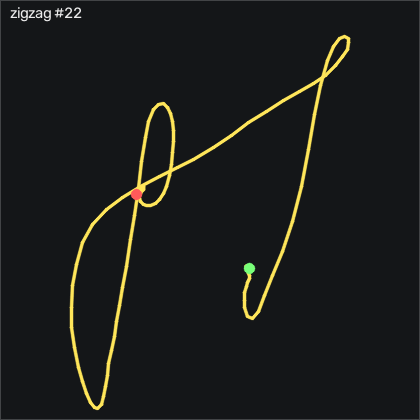

Data behind this chart, as committed beside it:
t_s, ax, ay, az, gx, gy, gz, seq
0.00000, -0.04400, 0.08600, 1.055, -5.031, -4.698, -4.529, 52619
0.00900, -0.06500, 0.09200, 1.056, -4.879, -5.399, -4.438, 52620
0.01900, -0.08000, 0.1, 1.058, -4.513, -5.491, -3.676, 52621
0.02900, -0.09800, 0.103, 1.057, -3.781, -4.485, -2.304, 52622
0.04000, -0.09200, 0.09300, 1.057, -3.05, -2.838, -0.3223, 52623
0.04900, -0.08800, 0.08000, 1.061, -1.982, -0.216, 1.599, 52624
0.05900, -0.06300, 0.08000, 1.073, -1.098, 1.826, 3.093, 52625
0.06900, -0.03300, 0.08200, 1.081, -0.3975, 3.046, 3.733, 52626
0.07900, -0.02000, 0.08100, 1.082, 0.4255, 3.32, 3.458, 52627
0.08900, -0.01300, 0.08200, 1.079, 1.158, 3.229, 2.757, 52628
0.09900, -0.00800, 0.07800, 1.065, 2.103, 4.143, 2.087, 52629
0.109, 0.05000, 0.06100, 1.052, 2.926, 6.339, 1.599, 52630
0.119, 0.128, 0.04500, 1.049, 3.627, 9.875, -0.2003, 52631
0.129, 0.142, 0.05300, 1.027, 4.908, 13.96, -5.261, 52632
0.139, 0.137, 0.04500, 1.004, 4.908, 16, -9.987, 52633
0.149, 0.157, 0.03600, 0.991, 3.475, 16.67, -13.07, 52634
0.159, 0.295, 0.00200, 0.992, 0.8825, 16.92, -14.47, 52635
0.17, 0.657, -0.07600, 1.013, -3.202, 16.89, -18.95, 52636
0.179, 1.224, -0.236, 1.052, -8.995, 19.51, -36.79, 52637
0.189, 1.645, -0.358, 1.17, -12.68, 31.09, -78.74, 52638
0.199, 1.944, -0.445, 1.186, -10.49, 42.1, -139.7, 52639
0.21, 2.346, -0.721, 1.257, -5.001, 54.39, -204.2, 52640
0.219, 2.587, -1.042, 1.413, 5.518, 67.74, -285.7, 52641
0.229, 2.407, -1.491, 1.647, 22.16, 64.84, -381.8, 52642
0.239, 1.387, -1.416, 1.672, 39.54, 19.2, -484.4, 52643
0.249, 0.396, -1.114, 1.718, 43.26, -59.12, -542.3, 52644
0.259, -0.297, -1.012, 1.795, 47.5, -118.9, -549.3, 52645
0.269, -0.993, -0.892, 1.798, 59.45, -155.2, -523.4, 52646
0.279, -1.49, -0.726, 1.602, 75.73, -189.8, -471.2, 52647
0.289, -1.627, -0.488, 1.306, 81.43, -230.5, -403.1, 52648
0.299, -1.471, -0.359, 1.184, 68.44, -268.1, -331.3, 52649
0.309, -1.279, -0.307, 1.159, 53.96, -283.2, -273.6, 52650
0.319, -0.999, -0.318, 1.162, 45.49, -270.2, -229.7, 52651
0.329, -0.843, -0.29, 1.111, 45.73, -230.6, -205, 52652
0.34, -0.83, -0.241, 1.007, 49.72, -175.3, -190.7, 52653
0.349, -0.938, -0.152, 0.845, 52.32, -117.1, -177.1, 52654
0.359, -0.971, -0.09800, 0.682, 48.6, -63.02, -154, 52655
0.369, -0.987, -0.07600, 0.575, 38.26, -17.05, -125.5, 52656
0.38, -1.037, -0.05100, 0.486, 23.93, 15.91, -95.29, 52657
0.389, -1.105, -0.04200, 0.394, 6.737, 36.55, -61.94, 52658
0.399, -1.12, -0.07300, 0.333, -13.23, 50.21, -24.99, 52659
0.409, -1.084, -0.106, 0.348, -35.34, 60.88, 11.93, 52660
0.419, -1.169, -0.08300, 0.425, -56.89, 69.54, 45.71, 52661
0.429, -1.354, -0.03500, 0.513, -75.79, 70.76, 80.87, 52662
0.439, -1.515, -0.03100, 0.517, -92.47, 65.12, 123.5, 52663
0.449, -1.466, -0.184, 0.639, -110, 64.72, 176.5, 52664
0.459, -1.371, -0.354, 0.767, -121.6, 68.26, 223.6, 52665
0.469, -1.267, -0.48, 0.97, -131, 79.3, 265.5, 52666
0.479, -1.162, -0.619, 1.164, -136, 90.85, 302.4, 52667
0.489, -1.155, -0.734, 1.264, -136.8, 95.79, 335.7, 52668
0.499, -1.223, -0.791, 1.264, -136.6, 93.41, 370.7, 52669
0.51, -1.292, -0.94, 1.186, -137.4, 82.31, 411.3, 52670
0.519, -1.177, -1.185, 1.125, -140, 71.92, 457.2, 52671
0.529, -0.866, -1.435, 1.114, -142.1, 69.72, 496.1, 52672
0.539, -0.584, -1.601, 1.232, -141.7, 78.47, 517.8, 52673
0.549, -0.243, -1.563, 1.472, -138.4, 84.23, 523.1, 52674
0.559, 0.302, -1.427, 1.709, -127.2, 89.97, 511, 52675
0.569, 0.697, -1.231, 1.839, -104.2, 116.2, 475.2, 52676
0.579, 0.898, -1.041, 1.855, -77.07, 145, 423.5, 52677
0.589, 0.949, -0.905, 1.858, -51.68, 162.7, 366.2, 52678
... 81 more rows
